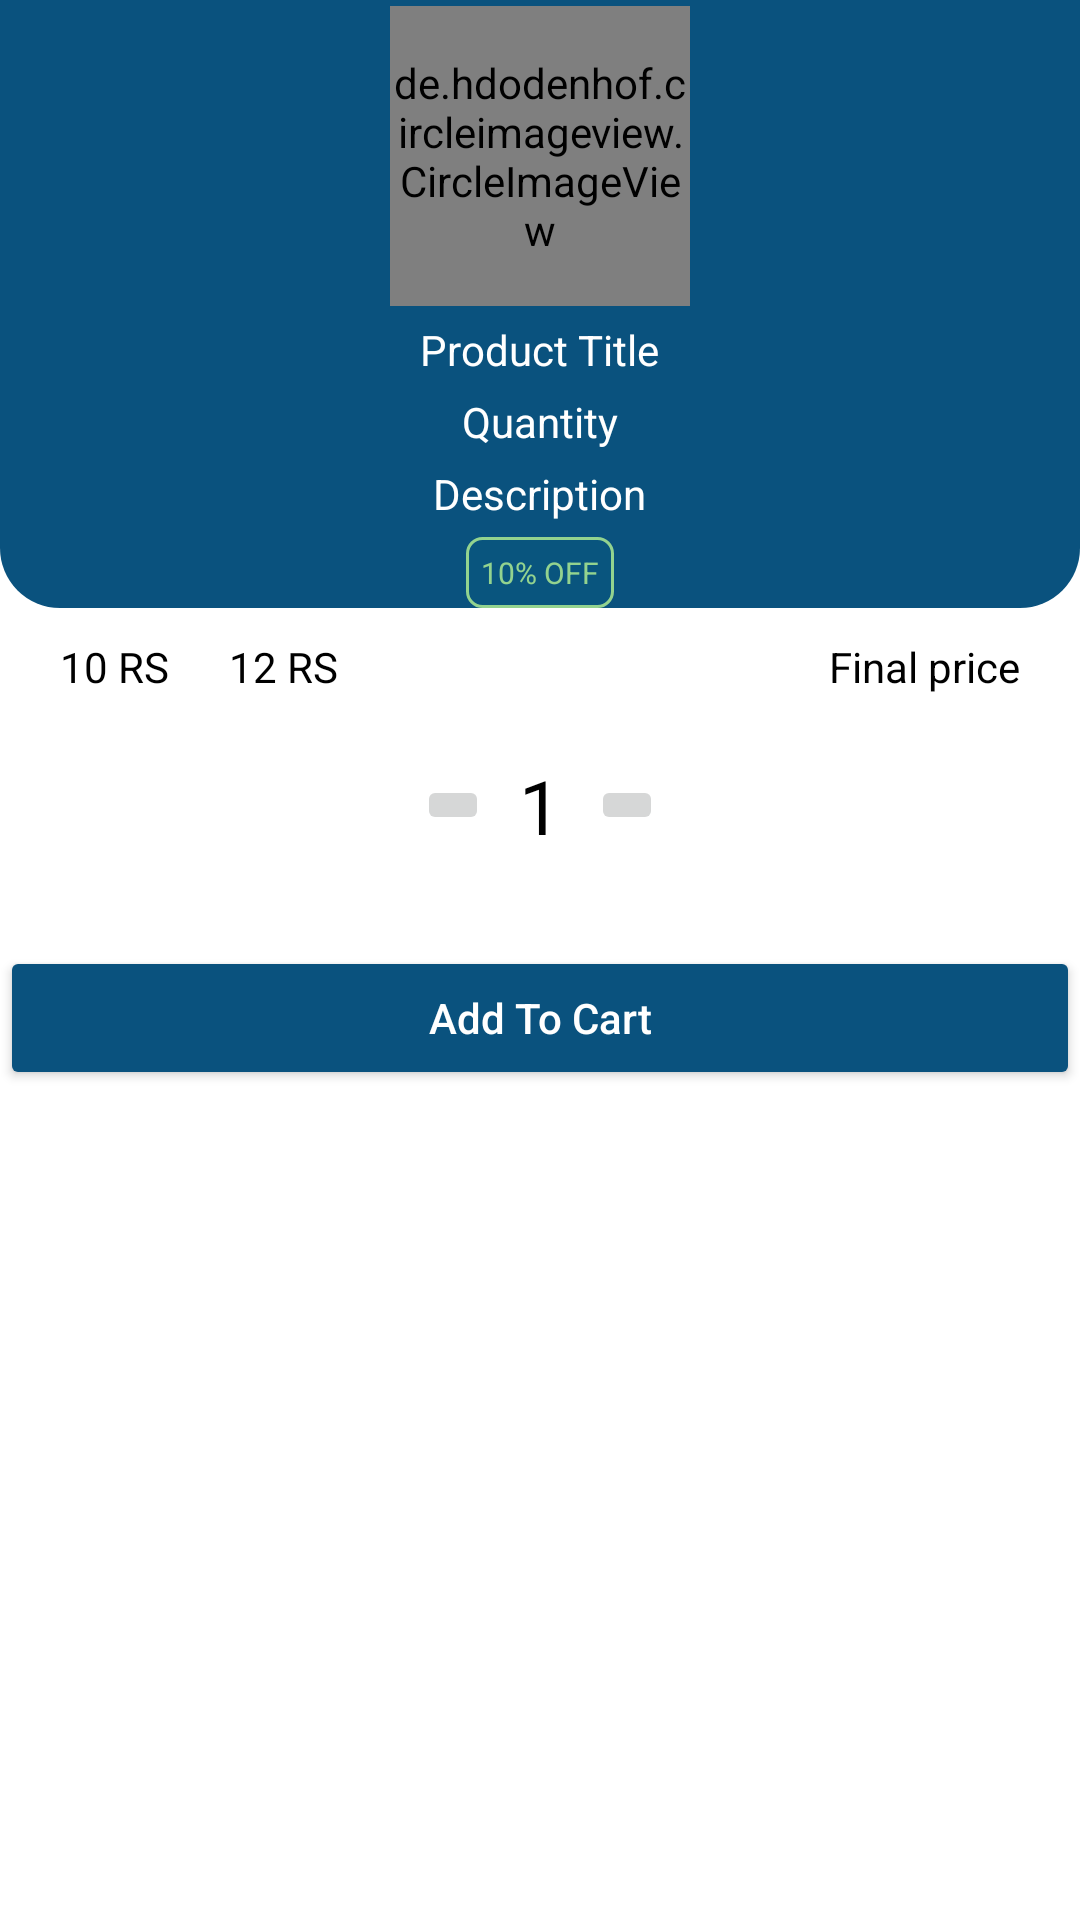

Android layout source for this screen:
<!-- AndroidManifest.xml: application theme Theme.GroceryProject.NoActionBar -->
<!-- res/layout/dialouge_quantity.xml -->
<?xml version="1.0" encoding="utf-8"?>
<LinearLayout xmlns:android="http://schemas.android.com/apk/res/android"
    android:layout_width="match_parent"
    android:layout_height="wrap_content"
    xmlns:app="http://schemas.android.com/apk/res-auto"
    android:orientation="vertical">
    <RelativeLayout
        android:layout_width="match_parent"
        android:layout_height="wrap_content"
        android:background="@drawable/rectangle_shape01">
        <de.hdodenhof.circleimageview.CircleImageView
            android:id="@+id/productIv"
            android:layout_width="100dp"
            android:layout_height="100dp"
            android:layout_centerHorizontal="true"
            app:civ_border_color="@color/white"
            app:civ_border_width="2dp"
            android:layout_marginTop="2dp"
            app:civ_border_overlay="true"
            android:src="@drawable/ic_cart"
            />
        <TextView
            android:layout_width="wrap_content"
            android:layout_height="wrap_content"
            android:id="@+id/title"
            android:layout_below="@id/productIv"
            android:layout_centerHorizontal="true"
            android:layout_marginTop="5dp"
            android:textColor="@color/white"
            android:text="Product Title"/>
        <TextView
            android:layout_width="wrap_content"
            android:layout_height="wrap_content"
            android:layout_centerHorizontal="true"
            android:id="@+id/pquantity"
            android:layout_below="@id/title"
            android:layout_marginTop="5dp"
            android:textColor="@color/white"
            android:text="Quantity"/>
        <TextView
            android:layout_width="wrap_content"
            android:layout_height="wrap_content"
            android:layout_centerHorizontal="true"
            android:id="@+id/description"
            android:layout_below="@id/pquantity"
            android:layout_marginTop="5dp"
            android:textColor="@color/white"
            android:text="Description"/>
        <TextView
            android:layout_width="wrap_content"
            android:layout_height="wrap_content"
            android:layout_centerHorizontal="true"
            android:id="@+id/discountnote"
            android:layout_below="@id/description"
            android:layout_marginTop="5dp"
            android:textColor="@color/colorgreen"
            android:textSize="10sp"
            android:padding="5dp"
            android:background="@drawable/shape_rectangle_05"
            android:text="10% OFF"/>



    </RelativeLayout>
    <RelativeLayout
        android:layout_width="match_parent"
        android:layout_height="wrap_content"
        android:layout_marginStart="10dp"
        android:layout_marginEnd="10dp">

        <TextView
            android:id="@+id/originalprice"
            android:layout_width="wrap_content"
            android:layout_height="wrap_content"
            android:padding="10dp"
            android:text="10 RS"
            android:textAlignment="textStart"
            android:textColor="@color/black" />

        <TextView
            android:id="@+id/discountprice"
            android:layout_width="wrap_content"
            android:layout_height="wrap_content"
            android:layout_toEndOf="@+id/originalprice"
            android:padding="10dp"
            android:text="12 RS"
            android:textAlignment="textStart"
            android:textColor="@color/black" />
        <TextView
            android:id="@+id/finalprice"
            android:layout_width="wrap_content"
            android:layout_height="wrap_content"
            android:layout_alignParentEnd="true"
            android:padding="10dp"
            android:text="Final price"
            android:textAlignment="textStart"
            android:textColor="@color/black" />










    </RelativeLayout>
    <LinearLayout
        android:layout_width="match_parent"
        android:layout_height="wrap_content"
        android:orientation="horizontal"
        android:gravity="center_horizontal"
        android:padding="10dp"
        android:layout_marginStart="10dp"
        android:layout_marginEnd="10dp">
        <ImageButton
            android:layout_width="wrap_content"
            android:layout_height="wrap_content"
            android:id="@+id/decrementbtn"
            android:layout_gravity="center_vertical"

            android:src="@drawable/ic_minus"/>
        <TextView
            android:layout_width="wrap_content"
            android:layout_height="wrap_content"
            android:id="@+id/quantity"
            android:text="1"
            android:layout_marginStart="10dp"

            android:layout_marginEnd="10dp"
            android:textColor="@color/black"
            android:textSize="25sp"/>
        <ImageButton
            android:layout_width="wrap_content"
            android:layout_height="wrap_content"
            android:id="@+id/incerementbtn"
            android:layout_gravity="center_vertical"

            android:src="@drawable/ic_add"/>


    </LinearLayout>

    <Button
        android:layout_width="match_parent"
        android:layout_height="wrap_content"
        android:id="@+id/continuebtn"
        android:layout_marginTop="20dp"
        android:backgroundTint="@color/colorprimary"
        android:padding="5dp"
        android:text="Add To Cart"
        android:textColor="@color/white"
        android:textAllCaps="false"/>

</LinearLayout>
<!-- resources referenced by this layout -->
<resources>
  <color name="black">#FF000000</color>
  <color name="colorgreen">#FF93D38F</color>
  <color name="colorprimary">#0A527E</color>
  <color name="white">#FFFFFFFF</color>
  <!-- drawable rectangle_shape01 (drawable) -->
  <?xml version="1.0" encoding="utf-8"?>
  <shape xmlns:android="http://schemas.android.com/apk/res/android"
      android:shape="rectangle">
      <solid android:color="@color/colorprimary"></solid>
      <corners android:bottomRightRadius="20dp"
          android:bottomLeftRadius="20dp"></corners>
  
  
  </shape>
  <!-- drawable shape_rectangle_05 (drawable) -->
  <?xml version="1.0" encoding="utf-8"?>
  <shape xmlns:android="http://schemas.android.com/apk/res/android"
      android:shape="rectangle">
  
      <solid android:color="#0D00897B"/>
      <corners android:radius="5dp"></corners>
      <stroke android:color="@color/colorgreen"
          android:width="1dp"/>
  
  </shape>
  <style name="Theme.GroceryProject.NoActionBar">
          <item name="windowActionBar">false</item>
          <item name="windowNoTitle">true</item>
      </style>
</resources>
